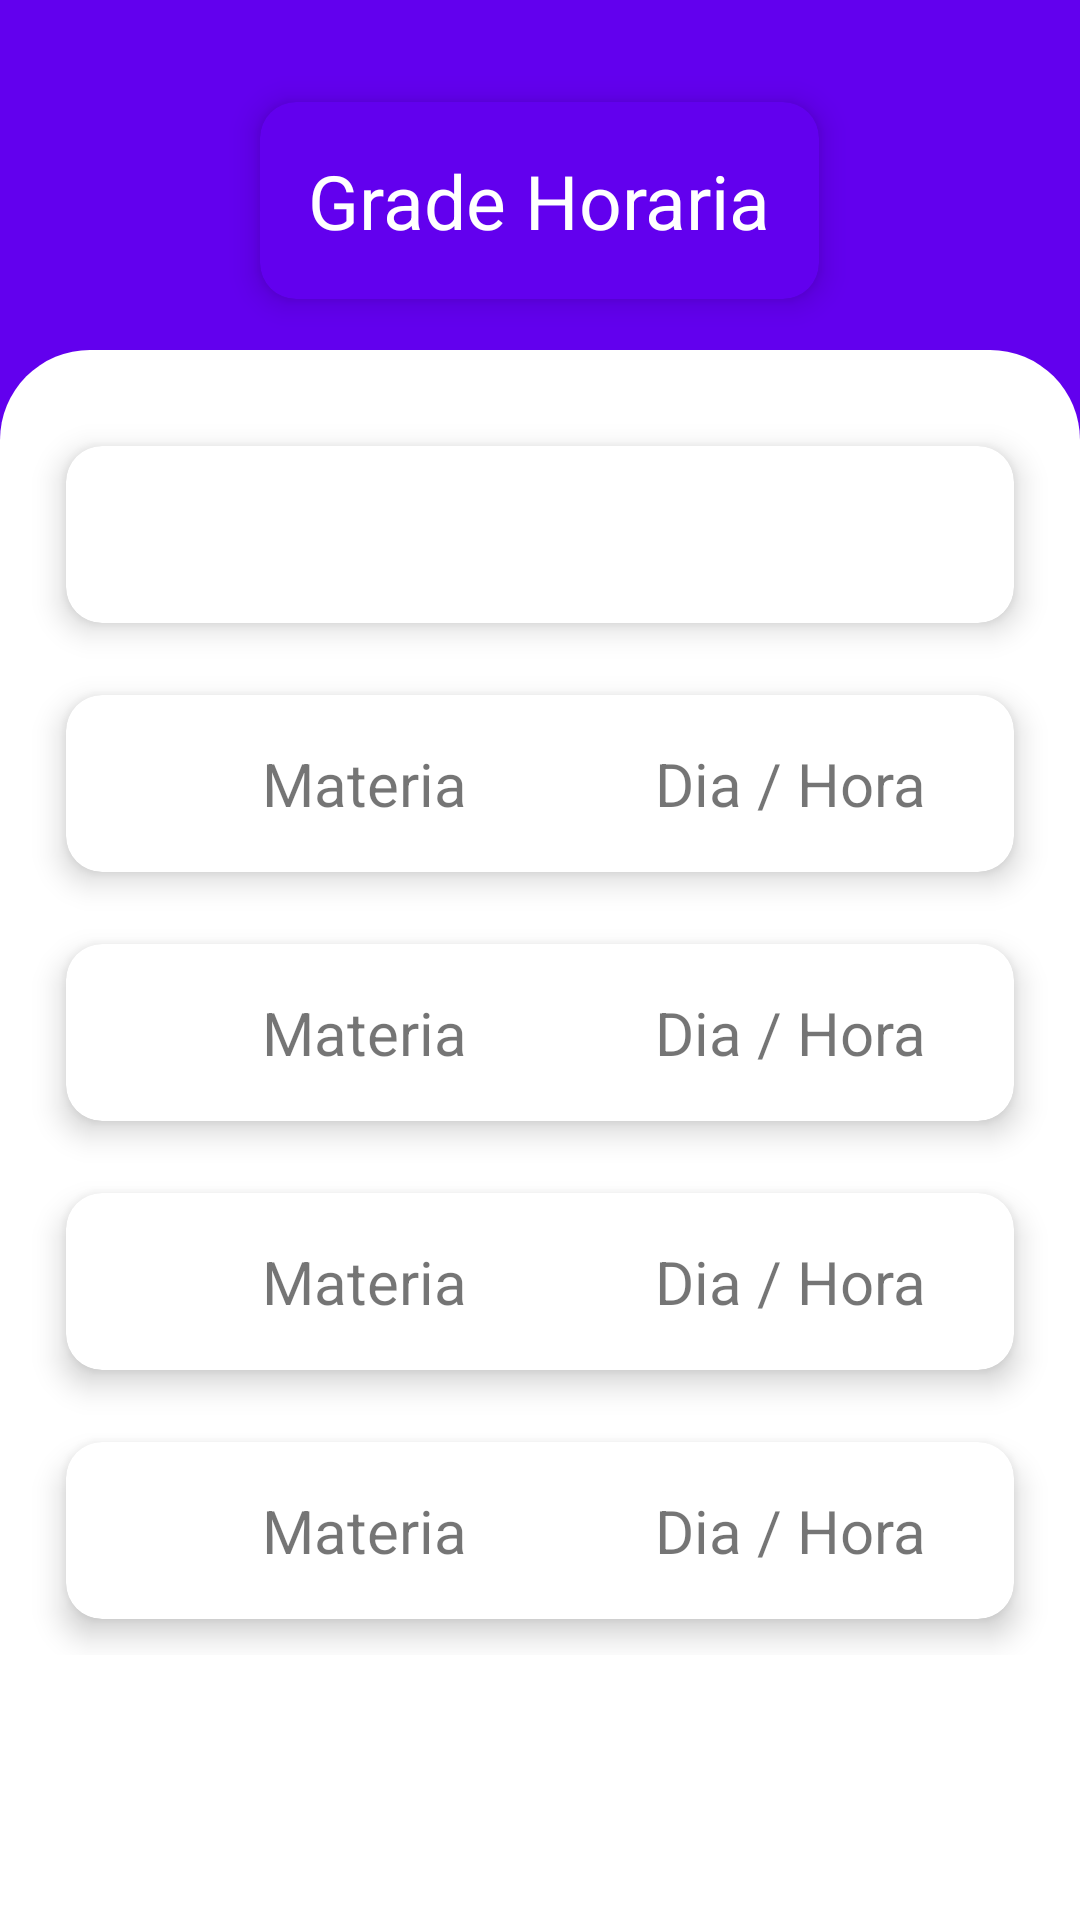

This screen was rendered from an Android layout file. Write that file and the resources it references.
<!-- AndroidManifest.xml: application theme AppTheme -->
<!-- res/layout/fragment_grade.xml -->
<?xml version="1.0" encoding="utf-8"?>
<FrameLayout xmlns:android="http://schemas.android.com/apk/res/android"

    xmlns:app="http://schemas.android.com/apk/res-auto"
    xmlns:tools="http://schemas.android.com/tools"
    android:layout_width="match_parent"
    android:layout_height="match_parent"
    tools:context=".GradeFragment">

    
    <ScrollView
        android:layout_width="match_parent"
        android:layout_height="wrap_content"
        android:background="@color/colorPrimary">

        <LinearLayout
            android:layout_width="match_parent"
            android:layout_height="wrap_content"
            android:orientation="vertical">

            <RelativeLayout
                android:layout_marginTop="22dp"
                android:layout_marginRight="25dp"
                android:layout_marginLeft="25dp"
                android:layout_marginBottom="5dp"
                android:layout_width="match_parent"
                android:layout_height="wrap_content"
                android:layout_alignParentRight="true"
                android:gravity="center">

                <androidx.cardview.widget.CardView
                    android:layout_width="wrap_content"
                    android:layout_height="match_parent"
                    android:layout_rowWeight="1"
                    android:layout_columnWeight="1"
                    android:layout_margin="12dp"
                    app:cardCornerRadius="12dp"
                    app:cardElevation="6dp"
                    app:cardBackgroundColor="@color/colorPrimary">

                    <LinearLayout
                        android:layout_width="match_parent"
                        android:layout_height="match_parent"
                        android:gravity="center"
                        android:orientation="vertical"
                        android:padding="16dp">

                        <TextView
                            android:layout_width="match_parent"
                            android:layout_height="match_parent"
                            android:gravity="center"
                            android:text="Grade Horaria"
                            android:textColor="@color/colorWhite"
                            android:textSize="25sp" />

                    </LinearLayout>

                </androidx.cardview.widget.CardView>

            </RelativeLayout>

            <RelativeLayout
                android:layout_width="match_parent"
                android:layout_height="wrap_content"
                android:background="@drawable/main_background">

                <GridLayout
                    android:layout_width="match_parent"
                    android:layout_height="wrap_content"
                    android:layout_marginLeft="10dp"
                    android:layout_marginTop="20dp"
                    android:layout_marginRight="10dp"
                    android:columnCount="1"
                    android:columnOrderPreserved="false"
                    android:rowCount="3">

                    <androidx.cardview.widget.CardView
                        android:layout_width="wrap_content"
                        android:layout_height="match_parent"
                        android:layout_rowWeight="1"
                        android:layout_columnWeight="1"
                        android:layout_margin="12dp"
                        app:cardCornerRadius="12dp"
                        app:cardElevation="6dp">

                        <LinearLayout
                            android:layout_width="match_parent"
                            android:layout_height="wrap_content"
                            android:gravity="center"
                            android:orientation="horizontal"
                            android:weightSum="3"
                            android:padding="16dp">


                            <TextView
                                android:id="@+id/Materia"
                                android:layout_width="0dp"
                                android:layout_weight="1"
                                android:layout_height="match_parent"
                                android:gravity="center"
                                android:textSize="20sp" />

                            <TextView
                                android:id="@+id/dia"
                                android:layout_width="0dp"
                                android:layout_weight="1"
                                android:layout_height="match_parent"
                                android:gravity="center"
                                android:textSize="20sp" />

                            <TextView
                                android:id="@+id/professor"
                                android:layout_width="0dp"
                                android:layout_weight="1"
                                android:layout_height="match_parent"
                                android:gravity="center"
                                android:textSize="20sp" />

                        </LinearLayout>

                    </androidx.cardview.widget.CardView>
                    <androidx.cardview.widget.CardView
                        android:layout_width="wrap_content"
                        android:layout_height="match_parent"
                        android:layout_rowWeight="1"
                        android:layout_columnWeight="1"
                        android:layout_margin="12dp"
                        app:cardCornerRadius="12dp"
                        app:cardElevation="6dp">

                        <LinearLayout
                            android:layout_width="match_parent"
                            android:layout_height="match_parent"
                            android:gravity="center"
                            android:orientation="horizontal"
                            android:padding="16dp">

                            <TextView
                                android:layout_width="500px"
                                android:layout_height="match_parent"
                                android:gravity="center"
                                android:text="Materia"
                                android:textSize="20sp" />

                            <TextView
                                android:layout_width="match_parent"
                                android:layout_height="match_parent"
                                android:gravity="center"
                                android:text="Dia / Hora"
                                android:textSize="20sp" />

                        </LinearLayout>

                    </androidx.cardview.widget.CardView>
                    <androidx.cardview.widget.CardView
                        android:layout_width="wrap_content"
                        android:layout_height="match_parent"
                        android:layout_rowWeight="1"
                        android:layout_columnWeight="1"
                        android:layout_margin="12dp"
                        app:cardCornerRadius="12dp"
                        app:cardElevation="6dp">

                        <LinearLayout
                            android:layout_width="match_parent"
                            android:layout_height="match_parent"
                            android:gravity="center"
                            android:orientation="horizontal"
                            android:padding="16dp">

                            <TextView
                                android:layout_width="500px"
                                android:layout_height="match_parent"
                                android:gravity="center"
                                android:text="Materia"
                                android:textSize="20sp" />

                            <TextView
                                android:layout_width="match_parent"
                                android:layout_height="match_parent"
                                android:gravity="center"
                                android:text="Dia / Hora"
                                android:textSize="20sp" />

                        </LinearLayout>

                    </androidx.cardview.widget.CardView>
                    <androidx.cardview.widget.CardView
                        android:layout_width="wrap_content"
                        android:layout_height="match_parent"
                        android:layout_rowWeight="1"
                        android:layout_columnWeight="1"
                        android:layout_margin="12dp"
                        app:cardCornerRadius="12dp"
                        app:cardElevation="6dp">

                        <LinearLayout
                            android:layout_width="match_parent"
                            android:layout_height="match_parent"
                            android:gravity="center"
                            android:orientation="horizontal"
                            android:padding="16dp">

                            <TextView
                                android:layout_width="500px"
                                android:layout_height="match_parent"
                                android:gravity="center"
                                android:text="Materia"
                                android:textSize="20sp" />

                            <TextView
                                android:layout_width="match_parent"
                                android:layout_height="match_parent"
                                android:gravity="center"
                                android:text="Dia / Hora"
                                android:textSize="20sp" />

                        </LinearLayout>

                    </androidx.cardview.widget.CardView>
                    <androidx.cardview.widget.CardView
                        android:layout_width="wrap_content"
                        android:layout_height="match_parent"
                        android:layout_rowWeight="1"
                        android:layout_columnWeight="1"
                        android:layout_margin="12dp"
                        app:cardCornerRadius="12dp"
                        app:cardElevation="6dp">

                        <LinearLayout
                            android:layout_width="match_parent"
                            android:layout_height="match_parent"
                            android:gravity="center"
                            android:orientation="horizontal"
                            android:padding="16dp">

                            <TextView
                                android:layout_width="500px"
                                android:layout_height="match_parent"
                                android:gravity="center"
                                android:text="Materia"
                                android:textSize="20sp" />

                            <TextView
                                android:layout_width="match_parent"
                                android:layout_height="match_parent"
                                android:gravity="center"
                                android:text="Dia / Hora"
                                android:textSize="20sp" />

                        </LinearLayout>

                    </androidx.cardview.widget.CardView>

                </GridLayout>

            </RelativeLayout>

        </LinearLayout>

    </ScrollView>

</FrameLayout>
<!-- resources referenced by this layout -->
<resources>
  <color name="colorPrimary">#6200EE</color>
  <color name="colorWhite">#ffff</color>
  <!-- drawable main_background (drawable) -->
  <?xml version="1.0" encoding="utf-8"?>
  <shape xmlns:android="http://schemas.android.com/apk/res/android"
      android:shape="rectangle">
  
      <solid android:color="@color/colorWhite"/>
      <corners
          android:topLeftRadius="30dp"
          android:topRightRadius="30dp"/>
  
  </shape>
  <style name="AppTheme" parent="Theme.MaterialComponents.Light.NoActionBar">
          
          <item name="android:forceDarkAllowed">false</item>
          <item name="colorPrimary">@color/colorPrimary</item>
          <item name="colorPrimaryDark">@color/colorPrimaryDark</item>
          <item name="colorAccent">@color/colorAccent</item>
      </style>
  <color name="colorPrimaryDark">#3700B3</color>
  <color name="colorAccent">#03DAC5</color>
</resources>
